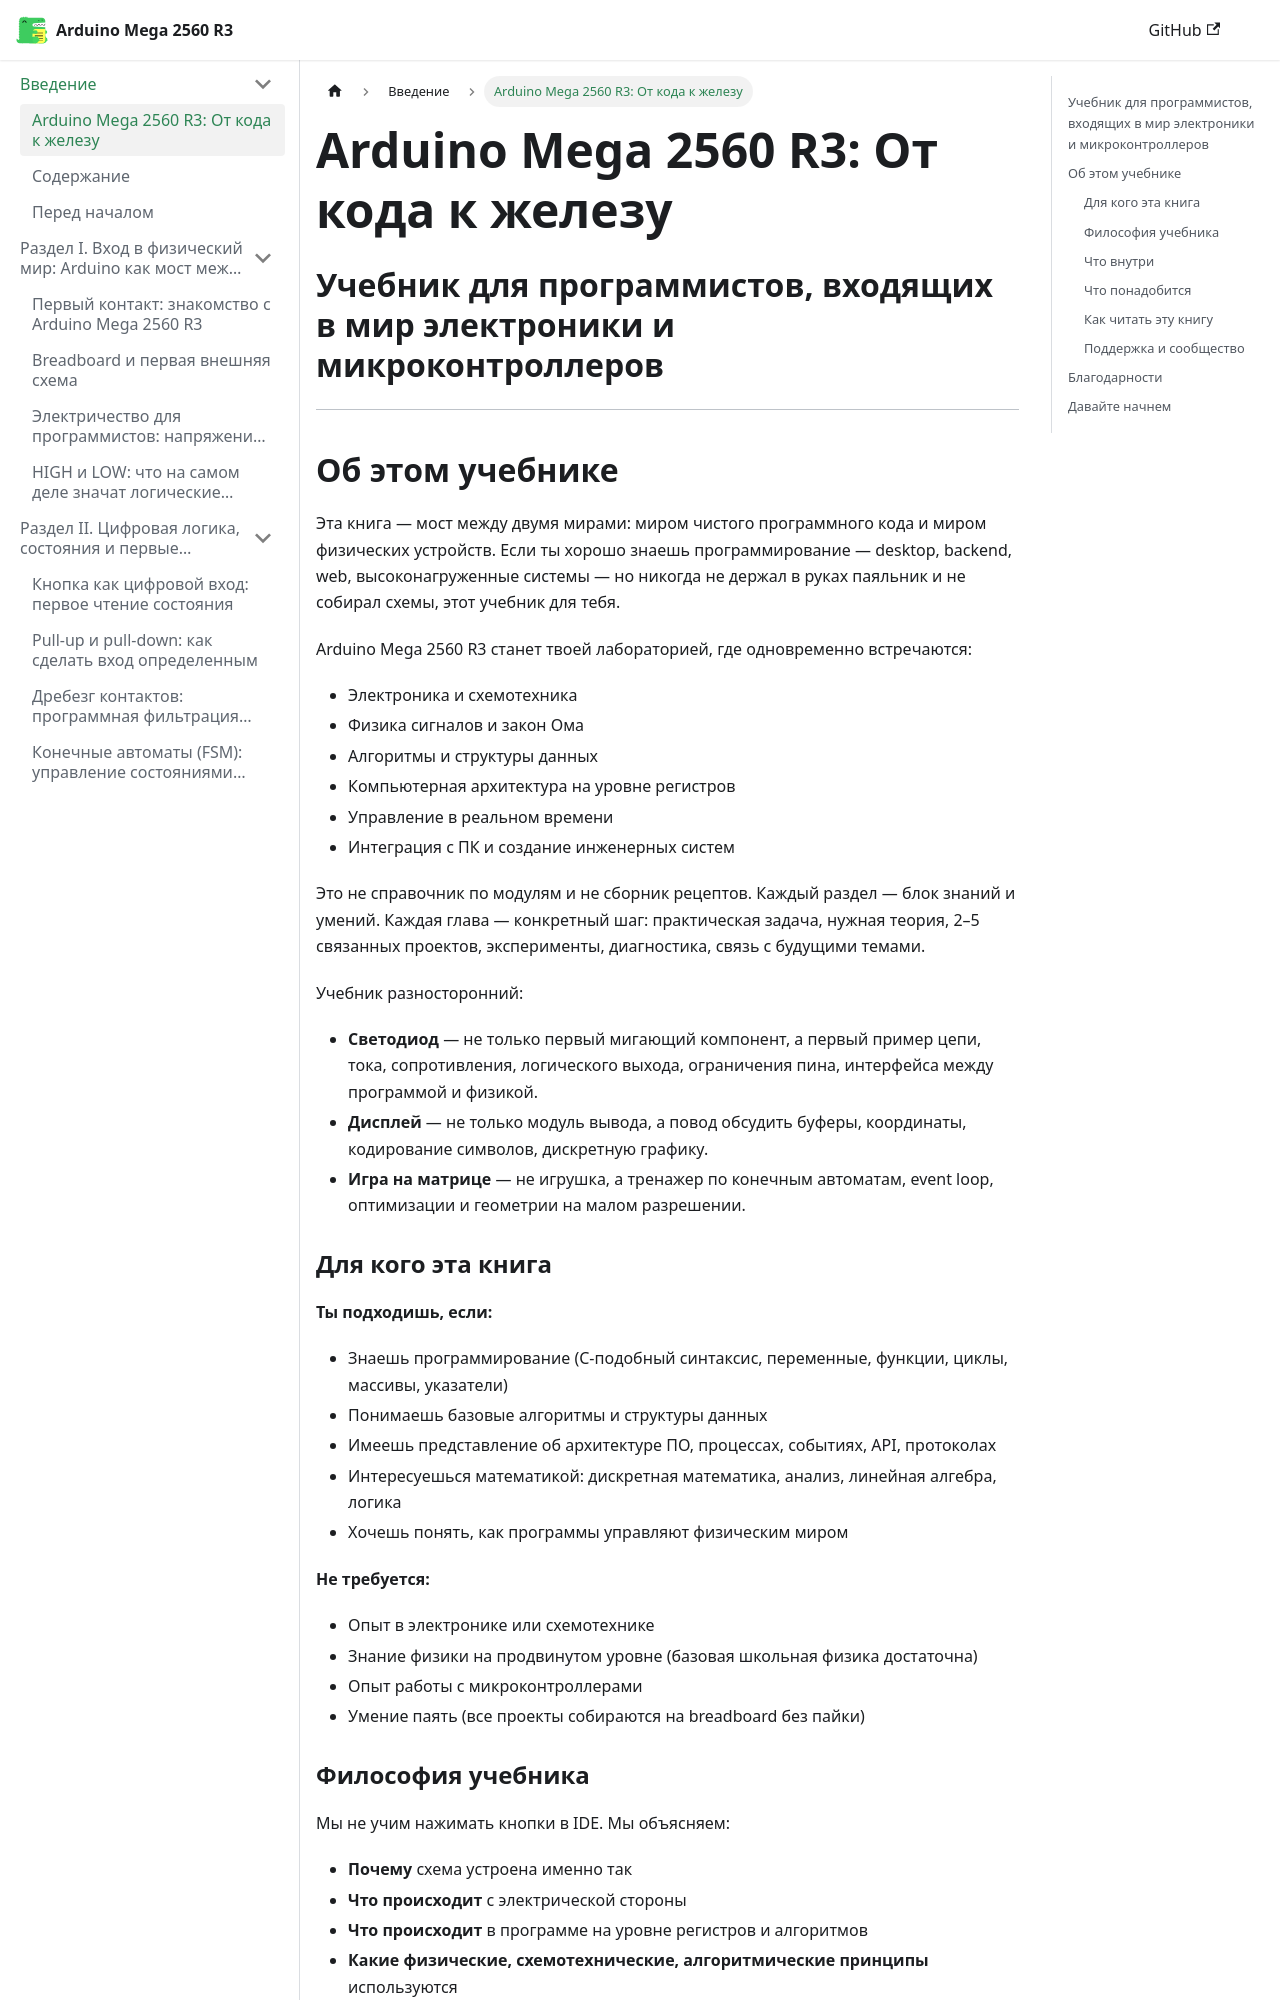

repository: maksimkh34/arduino · page: 00-00-introduction/index.html · generator: docusaurus

# Arduino Mega 2560 R3: От кода к железу

## Учебник для программистов, входящих в мир электроники и микроконтроллеров

---

## Об этом учебнике

Эта книга — мост между двумя мирами: миром чистого программного кода и миром физических устройств. Если ты хорошо знаешь программирование — desktop, backend, web, высоконагруженные системы — но никогда не держал в руках паяльник и не собирал схемы, этот учебник для тебя.

Arduino Mega 2560 R3 станет твоей лабораторией, где одновременно встречаются:
- Электроника и схемотехника
- Физика сигналов и закон Ома
- Алгоритмы и структуры данных
- Компьютерная архитектура на уровне регистров
- Управление в реальном времени
- Интеграция с ПК и создание инженерных систем

Это не справочник по модулям и не сборник рецептов. Каждый раздел — блок знаний и умений. Каждая глава — конкретный шаг: практическая задача, нужная теория, 2–5 связанных проектов, эксперименты, диагностика, связь с будущими темами.

Учебник разносторонний:
- **Светодиод** — не только первый мигающий компонент, а первый пример цепи, тока, сопротивления, логического выхода, ограничения пина, интерфейса между программой и физикой.
- **Дисплей** — не только модуль вывода, а повод обсудить буферы, координаты, кодирование символов, дискретную графику.
- **Игра на матрице** — не игрушка, а тренажер по конечным автоматам, event loop, оптимизации и геометрии на малом разрешении.

### Для кого эта книга

**Ты подходишь, если:**
- Знаешь программирование (C-подобный синтаксис, переменные, функции, циклы, массивы, указатели)
- Понимаешь базовые алгоритмы и структуры данных
- Имеешь представление об архитектуре ПО, процессах, событиях, API, протоколах
- Интересуешься математикой: дискретная математика, анализ, линейная алгебра, логика
- Хочешь понять, как программы управляют физическим миром

**Не требуется:**
- Опыт в электронике или схемотехнике
- Знание физики на продвинутом уровне (базовая школьная физика достаточна)
- Опыт работы с микроконтроллерами
- Умение паять (все проекты собираются на breadboard без пайки)
